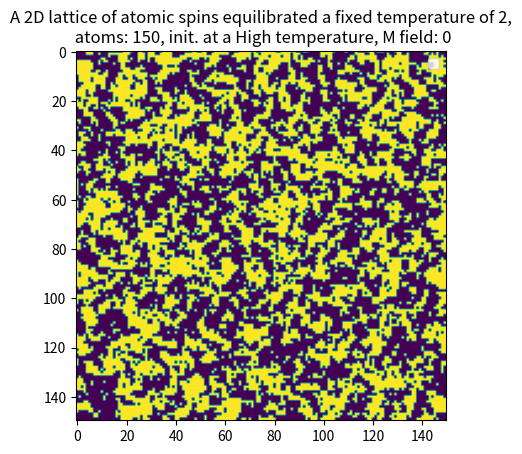

The matplotlib source for this figure:
import matplotlib.pyplot as plt
import scipy as sp
from scipy import interpolate
import numpy as np
from math import exp
from random import randrange, random, choice

class Lattice:
    def __init__(self, N, T, B=0, start='Low'):
        
        self.N = N # size of lattice
        self.B = B #strength of magnetic field
        self.T = T # temperature
        self.M = 0. # total magnetization
        self.E = 0. # total energy

        if start=='High':
            self.array=self.init_highT() # An array initialized at high temp
        elif start=='Low':
            self.array=self.init_lowT() # An array initialized at Low temp
            
        self.M_tot() # total magnetization
        self.E_tot() # total energy

        self.Mlist=[] #list that holds magnetization values
        self.Elist=[] #list that holds energy values

    def init_lowT(self): #generates an array of ones << this was the culprit?
        l = np.zeros((self.N,self.N),dtype=int)
        for y in range(self.N):
            for x in range(self.N):
                l[x,y] = int(sp.sign(1))
        return l
    
    def init_highT(self):
        l = np.zeros((self.N,self.N),dtype=int)
        for y in range(self.N):
            for x in range(self.N):
                l[x,y] = choice([1,-1])
        return l
        
    # calculates E for one element 
    def E_elem(self,x,y):
        if self.B==0: #no magnetic field
            return (-1.0 * self.array[x,y]*(self.array[(x + 1) % self.N, y] +
                                            self.array[(x - 1 + self.N) % self.N, y] +
                                            self.array[x, (y + 1) % self.N] +
                                            self.array[x, (y - 1 + self.N) % self.N]))
        else: #there is a magnetic field
            return (-1.0 * self.array[x,y]*(self.array[(x + 1) % self.N, y] +
                                            self.array[(x - 1 + self.N) % self.N, y] +
                                            self.array[x, (y + 1) % self.N] +
                                            self.array[x, (y - 1 + self.N) % self.N]) +
                                            self.array[x,y]*self.B)                                 
    # sums up potential of lattice
    def E_tot(self):
        en = 0
        for y in range(self.N):
            for x in range(self.N):
                en += self.E_elem(x,y)
        self.E = en

    # sums up magnetization of lattice
    def M_tot(self):
        mag = 0
        for y in range(self.N):
            for x in range(self.N):
                mag += self.array[x,y]
        self.M = mag

    def metropolis(self, steps):
        for i in range(steps):
        # choose random atom
            x = randrange(self.N)
            y = randrange(self.N)

            dE = -2* self.E_elem(x,y)

            if (dE <= 0):
                self.array [x,y] *= -1
                self.M += 2 * self.array[x,y]
                self.E += dE
                self.Mlist.append(self.M)
                self.Elist.append(self.E)
                
            elif random() < exp(-1.0 * dE/self.T):
                self.array[x,y] *= -1
                self.M += 2 * self.array[x,y]
                self.E += dE
                self.Mlist.append(self.M)
                self.Elist.append(self.E)

class plots:
    def __init__(self, N=10, B=0, start='Low',x0=1,x1=5,inc=0.1,steps=50000,T=1):
        self.N = N # size of lattice
        self.B = B #strength of magnetic field
        self.start = start 
        self.inc = inc #size of increments in plots
        self.x0 = x0 #starting point of plots
        self.x1 = x1 #final point of plots
        self.steps=steps
        self.T=T
        self.title='atoms: {}, steps: {}, M field: {},\n init. at {} T, T inc. by {}'.format(self.N,self.steps,self.B,self.start,self.inc) 
        
    def Norm(self,array): #normalizes an array
        Normalized_array=[1.0*i/self.N**2 for i in array]
        return Normalized_array
    
    def calc_spec_heat(self,en_list,T):
        avE=np.average(en_list)
        avE2=avE**2 # (average of E)^2
        av_E2=sum([i**2 for i in en_list])/len(en_list) #average of (E^2)
        C=(self.N**(-2)*(1.0/T)**2)*(av_E2-avE2) #specific heat capacity
        return C
    
    def calc_mag_sus(self,s_list,T): ##>> DOES NOT WORK !?!
        avS=np.average(s_list)
        avS2=avS**2 # (average of S)^2
        av_S2=sum([i**2 for i in s_list])/len(s_list) #average of (S^2)
        X=(self.N**(-2)*(1.0/T))*(av_S2-avS2) #magnetic susceptibilty
        return X
    
    def plot_array(self):
        plt.imshow(self.array)
        plt.title(self.title)        
    
    def plot(self): 
        plt.xlabel(self.labelx)
        plt.ylabel(self.labely)
        plt.title(self.title)
        plt.scatter(np.arange(self.x0,self.x1,self.inc),self.data)#,label='B field is {}'.format(self.B))
    
    
    def average(self,values): #values is a list of lists 
        num=len(values)-1
        new_list=[]
        for i in range(len(values[0])):
            sum_=0
            for j in range(num):
                sum_+=values[j][i]
            new_list.append(sum_/num)
        return new_list
            
    def F_plot(self): 
        plt.xlabel(self.labelx)
        plt.ylabel(self.labely)
        #plt.title(self.title)
        x=np.arange(self.x0,self.x1,self.inc)
        #x2=np.arange(self.x0,self.x1-1,self.inc/10.0)
        y=self.data
        fit = interpolate.interp1d(x, y)
        plt.plot(x,y,'o',x,fit(x),'-')
        
    def show(self):
        plt.legend()
        plt.show()
        
    def mag(self):
        T_list=[]
        for T in np.arange(self.x0,self.x1,self.inc):
            M = Lattice(self.N, T, start=self.start,B=self.B)
            M.metropolis(self.steps) 
            T_list.append(np.absolute(np.average(M.Mlist)))
        self.data=plots.Norm(self,T_list)
        self.labelx='Temperature in units of kB/J'
        self.labely='magnetization'
        plots.plot(self)
    
    def E(self):
        T_list=[]
        for T in np.arange(self.x0,self.x1,self.inc):
            M = Lattice(self.N, T, start=self.start,B=self.B)
            M.metropolis(self.steps) 
            T_list.append(np.average(M.Elist))
        self.data=plots.Norm(self,T_list)
        self.labelx='Temperature in units of kB/J'
        self.labely='Energy per atom'
        plots.plot(self)
    
    def spec_heat(self):
        T_list=[]
        for T in np.arange(self.x0,self.x1,self.inc):
            M = Lattice(self.N,T, start=self.start,B=self.B)
            M.metropolis(self.steps) 
            T_list.append(plots.calc_spec_heat(self,M.Elist,T))
        self.data=plots.Norm(self,T_list)
        self.labelx='Temperature in units of kB/J'
        self.labely='Specific heat capacity per atom'        
        plots.plot(self) 
        
    def mag_sus(self):
        T_list=[]
        for T in np.arange(self.x0,self.x1,self.inc):
            M = Lattice(self.N,T, start=self.start,B=self.B)
            M.metropolis(self.steps) 
            T_list.append(plots.calc_mag_sus(self,M.Mlist,T))
        self.data=plots.Norm(self,T_list)
        self.labelx='Temperature in units of kB/J'
        self.labely='Magnetic susceptibility per atom' 
        plots.plot(self) 
    
    def lattice(self):
        self.title='A 2D lattice of atomic spins equilibrated a fixed temperature of {},\n atoms: {}, init. at a {} temperature, M field: {}'.format(self.T,self.N,self.start,self.B) 
        M = Lattice(self.N,self.T, start=self.start,B=self.B)
        M.metropolis(self.steps)
        self.array=M.array
        plots.plot_array(self)
    
    def F_mag(self,T): #magnetization at fixed temperature
        self.title='magnetization at a fixed temperature of {} with a varied magnetic field,\n atoms: {}, init. at {} T'.format(T,self.N,self.start) 
        self.labelx='magnetic field'
        self.labely='magnetization'
        dump_list1=[]
        dump_list2=[]
        T_list=[]
        for B in np.arange(self.x0,self.x1,self.inc):
            M = Lattice(self.N,T,B=B,start=self.start)
            M.metropolis(self.steps) 
            T_list.append(np.average(M.Mlist))
            #dump_list1.append(plots.Norm(self,T_list)[::-1])
        self.data=plots.Norm(self,T_list)[::-1]
        plots.F_plot(self)
        T_list=[]
        for B in np.arange(self.x1,2*self.x1,self.inc):
            self.B=B
            M = Lattice(self.N,T,B=B,start=self.start)
            M.metropolis(self.steps) 
            T_list.append(np.average(M.Mlist))
            #~ #dump_list2.append(plots.Norm(self,T_list)[::-1])
        self.data=plots.Norm(self,T_list)
        plots.F_plot(self)
        
    def F_E(self,T): #Energy at fixed temperature
        self.title='Interaction energy at a fixed temperature of {},\n atoms: {}, init. at {} T'.format(T,self.N,self.start) 
        self.labelx='number of steps'
        self.labely='Energy per atom'
        for B in np.arange(self.x0,self.x1,self.inc):
            self.B=B
            M = Lattice(self.N,T, start=self.start,B=self.B)
            M.metropolis(self.steps)
            T_list=M.Elist[::-1]
            self.data=plots.Norm(self,T_list)
            plots.F_plot(self)
            
    def retain_mag(self,T): #magnetization at fixed temperature
        self.title='magnetization at a fixed temperature of {} with a varied magnetic field,\n atoms: {}, init. at {} T'.format(T,self.N,self.start) 
        self.labelx='magnetic field'
        self.labely='magnetization'
        T_list=[]
        for B in np.arange(self.x0,self.x1/2,self.inc):
            M = Lattice(self.N,T,B=B,start=self.start)
            M.metropolis(self.steps) 
            T_list.append(np.average(M.Mlist))
        for i in np.arange(self.x1/2,self.x1,self.inc):
            M = Lattice(self.N,T,B=0,start=self.start)
            M.metropolis(self.steps) 
            T_list.append(np.average(M.Mlist))
        self.data=plots.Norm(self,T_list)[::-1]
        plt.plot(self.data)
        T_list=[]

##To plot a lattice instantiate a plot object, keyword arguments include: 
#N- size of lattice
#B- strength of magnetic field (default is zero)
#start- low(cold) or high(hot) start (default is low)
#inc- size of increments in plots (default is 0.01)
#x0- starting point of plots (default is 1)
#x1- final point of plots (default is 5)
#steps-number of steps (default is 50000)
#T - Temperature (default is 1) 

##Some recipes to showcase how the program works

##Plots specific heat capacity with a cold start and with increments of 0.1 for a 10x10 lattice

#P=plots(N=10,start='Low',inc=0.1)
#P.spec_heat()
#P.show()

##Plots magnetization with with a hot start increments of 0.1 for a 15x15 lattice

#P=plots(N=15,start='Low',inc=0.1)
#P.mag()
#P.show()

##Plots lattice with a hot start, with and a 150x150 lattice and equilibrated at a temperature of 2

P=plots(N=150,start='High',inc=0.1,T=2)
P.lattice()
P.show()

##Plots lattice with a hot start and with and a 100x100 lattice, with an external magnetic field of 1, and ran for 60000 steps

#P=plots(N=100,start='High',B=1,steps=60000)
#P.lattice()
#P.show()



